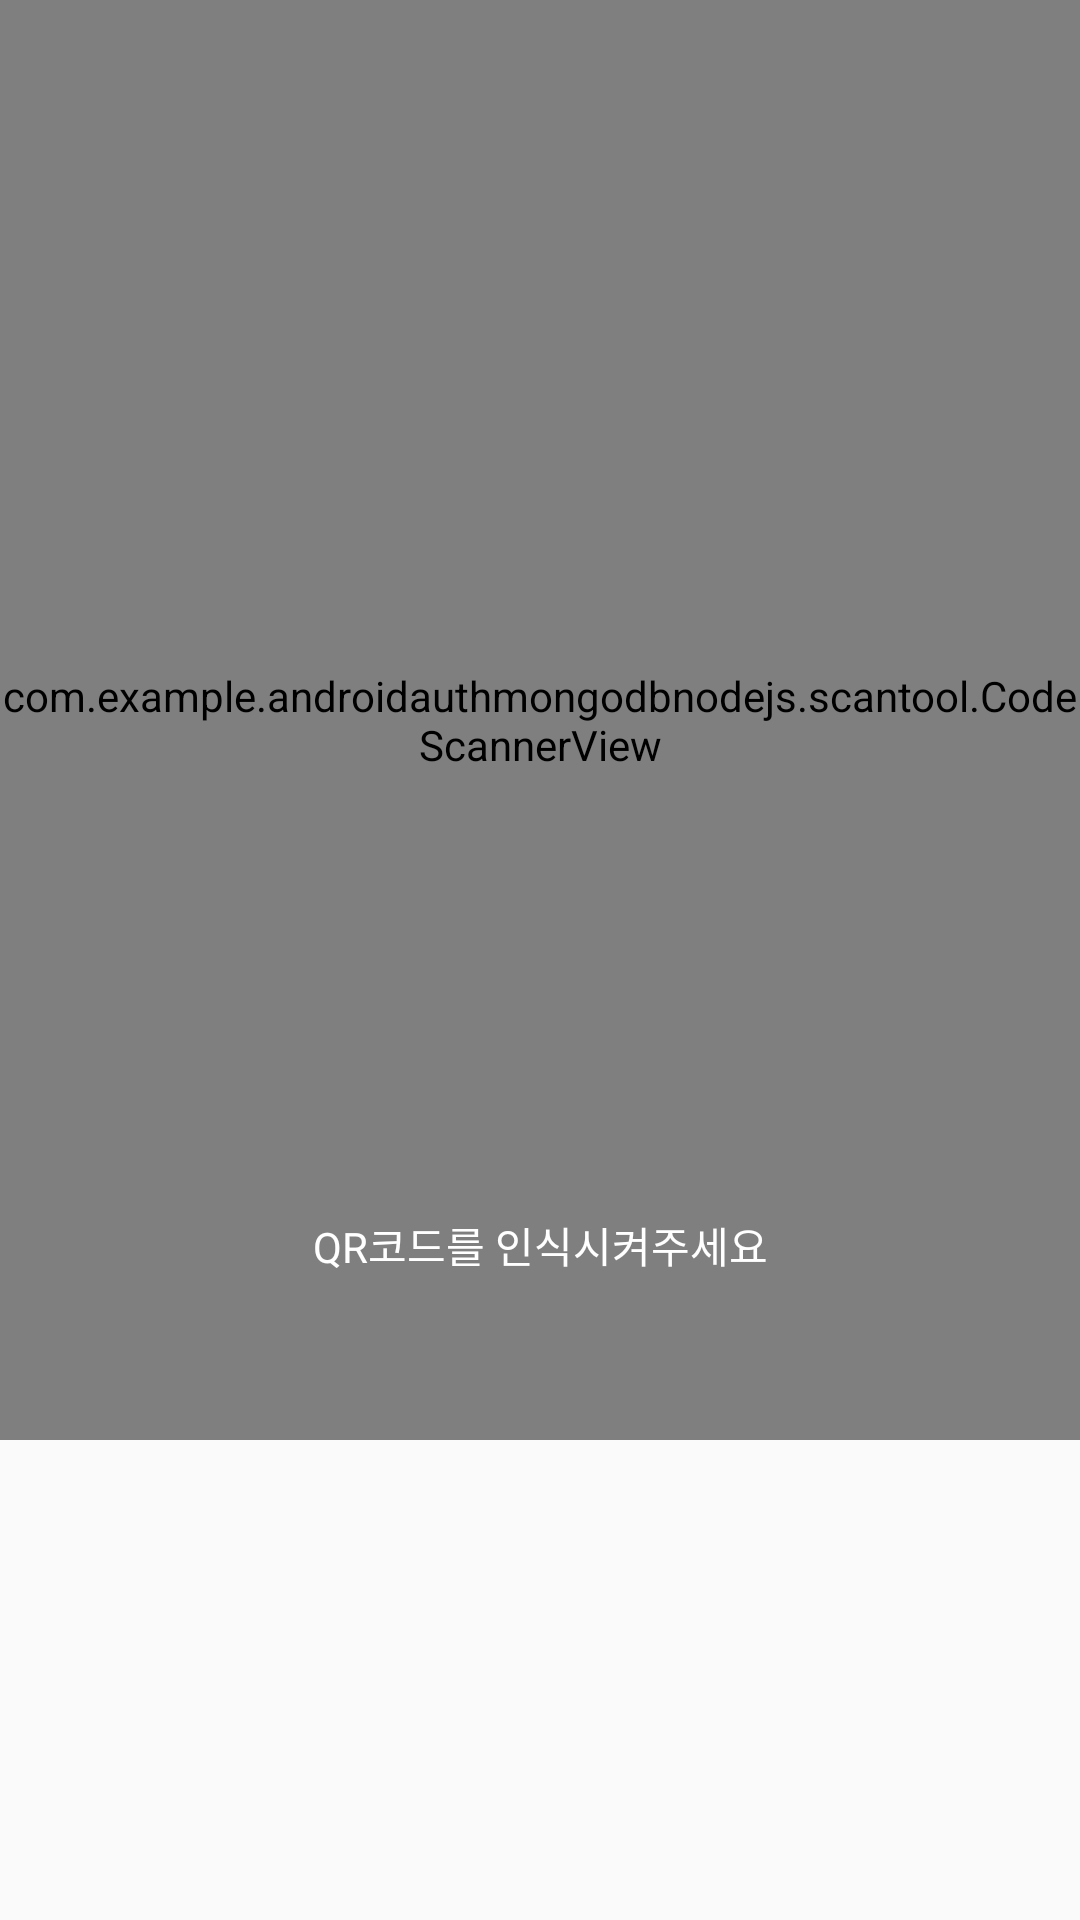

Android layout source for this screen:
<!-- AndroidManifest.xml: application theme Theme.AndroidAuthMongoDBNodeJS -->
<!-- res/layout/take_qr.xml -->
<?xml version="1.0" encoding="utf-8"?>
<androidx.constraintlayout.widget.ConstraintLayout xmlns:android="http://schemas.android.com/apk/res/android"
    xmlns:app="http://schemas.android.com/apk/res-auto"
    xmlns:tools="http://schemas.android.com/tools"
    android:layout_width="match_parent"
    android:layout_height="match_parent"
    android:background="#00000000"
    tools:context=".ScanQR3">

    <com.example.androidauthmongodbnodejs.scantool.CodeScannerView
        android:id="@+id/scanner_view1"
        android:layout_width="match_parent"
        android:layout_height="match_parent"
        app:autoFocusButtonColor="@android:color/white"
        app:autoFocusButtonVisible="false"
        app:flashButtonColor="@android:color/white"
        app:flashButtonVisible="false"
        app:frameColor="@android:color/white"
        app:frameCornersSize="200dp"
        app:frameCornersRadius="6dp"
        app:frameAspectRatioWidth="1"
        app:frameAspectRatioHeight="1"
        app:frameSize="0.75"
        app:frameThickness="6dp"
        android:layout_marginTop="0dp"
        android:layout_marginBottom="160dp"
        app:maskColor="#97000000"/>
    <TextView
        android:layout_width="match_parent"
        android:layout_height="match_parent"
        android:gravity="center"
        android:layout_marginTop="190dp"
        android:text="QR코드를 인식시켜주세요"
        android:textColor="@color/white"
        android:textSize="14sp"
        tools:ignore="MissingConstraints"
        />

</androidx.constraintlayout.widget.ConstraintLayout>
<!-- resources referenced by this layout -->
<resources>
  <color name="white">#FFFFFFFF</color>
  <style name="Theme.AndroidAuthMongoDBNodeJS" parent="Theme.AppCompat.Light">
          
          <item name="android:windowTranslucentStatus">true</item>
          <item name="android:windowTranslucentNavigation">true</item>
          <item name="windowActionBar">false</item>
          <item name="windowNoTitle">true</item>
  
  
  
  
          
  
          
      </style>
</resources>
